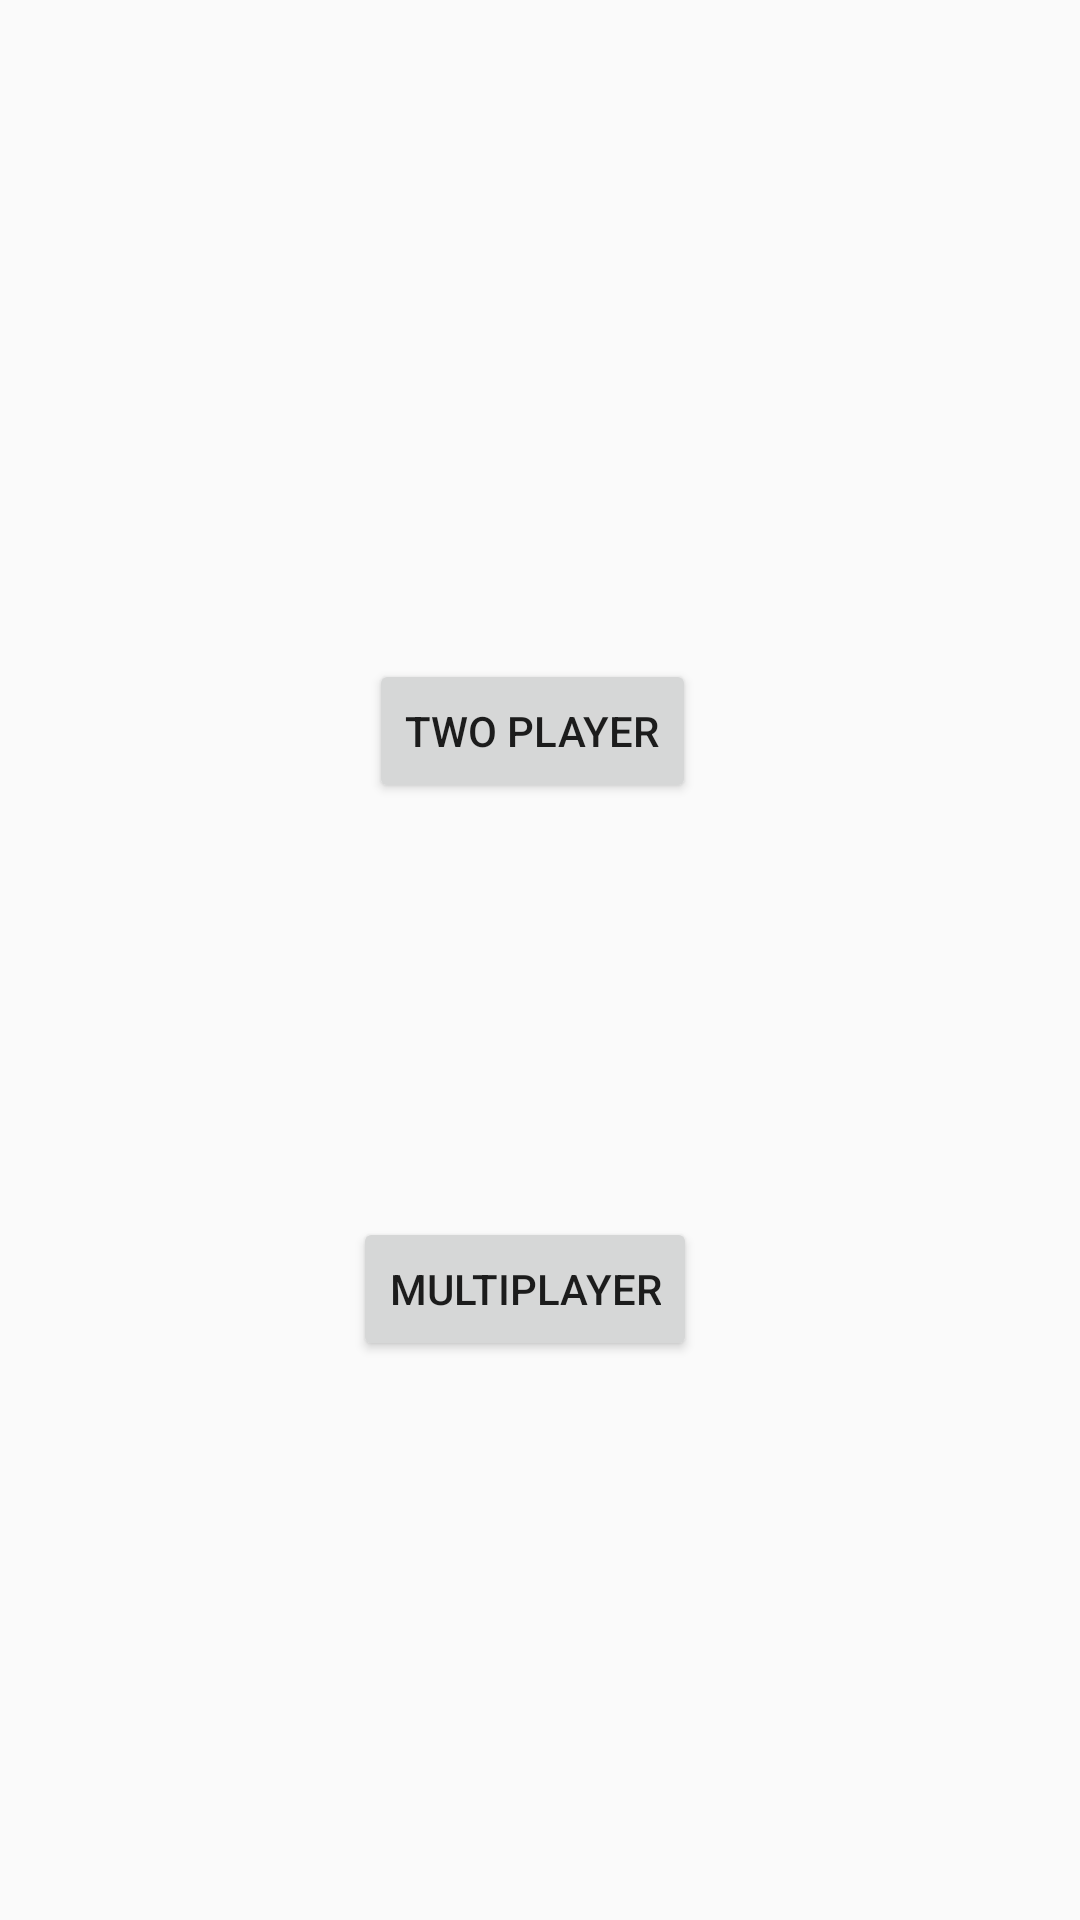

Reconstruct the res/layout file that produces this screen, plus the resources it refers to.
<!-- AndroidManifest.xml: application theme Theme.TicTacToeGameTest -->
<!-- res/layout/activity_main.xml -->
<?xml version="1.0" encoding="utf-8"?>
<androidx.constraintlayout.widget.ConstraintLayout xmlns:android="http://schemas.android.com/apk/res/android"
    xmlns:app="http://schemas.android.com/apk/res-auto"
    xmlns:tools="http://schemas.android.com/tools"
    android:layout_width="match_parent"
    android:layout_height="match_parent"
    tools:context=".MainActivity">

    <Button
        android:id="@+id/button"
        android:layout_width="wrap_content"
        android:layout_height="wrap_content"
        android:text="Two player"
        app:layout_constraintBottom_toBottomOf="parent"
        app:layout_constraintEnd_toEndOf="parent"
        app:layout_constraintHorizontal_bias="0.49"
        app:layout_constraintStart_toStartOf="parent"
        app:layout_constraintTop_toTopOf="parent"
        app:layout_constraintVertical_bias="0.371" />

    <Button
        android:id="@+id/button3"
        android:layout_width="wrap_content"
        android:layout_height="wrap_content"
        android:text="Multiplayer"
        app:layout_constraintBottom_toBottomOf="parent"
        app:layout_constraintEnd_toEndOf="parent"
        app:layout_constraintHorizontal_bias="0.479"
        app:layout_constraintStart_toStartOf="parent"
        app:layout_constraintTop_toTopOf="parent"
        app:layout_constraintVertical_bias="0.685" />
</androidx.constraintlayout.widget.ConstraintLayout>
<!-- resources referenced by this layout -->
<resources>
  <style name="Theme.TicTacToeGameTest" parent="Theme.AppCompat.Light.NoActionBar">
          
          <item name="colorPrimary">@color/purple_500</item>
          <item name="colorPrimaryVariant">@color/purple_700</item>
          <item name="colorOnPrimary">@color/white</item>
          
          <item name="colorSecondary">@color/teal_200</item>
          <item name="colorSecondaryVariant">@color/teal_700</item>
          <item name="colorOnSecondary">@color/black</item>
          
          <item name="android:statusBarColor" tools:targetApi="l">?attr/colorPrimaryVariant</item>
          
      </style>
  <color name="purple_500">#FF6200EE</color>
  <color name="purple_700">#FF3700B3</color>
  <color name="white">#FFFFFFFF</color>
  <color name="teal_200">#FF03DAC5</color>
  <color name="teal_700">#FF018786</color>
  <color name="black">#FF000000</color>
</resources>
